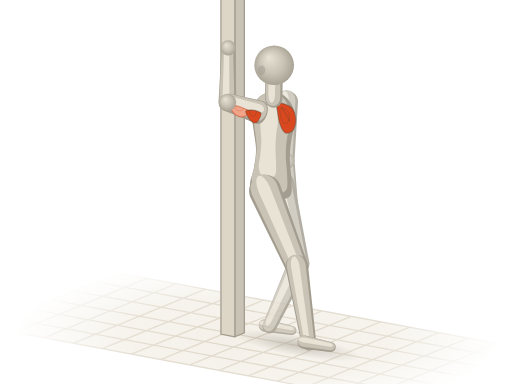
t = 0.00 s
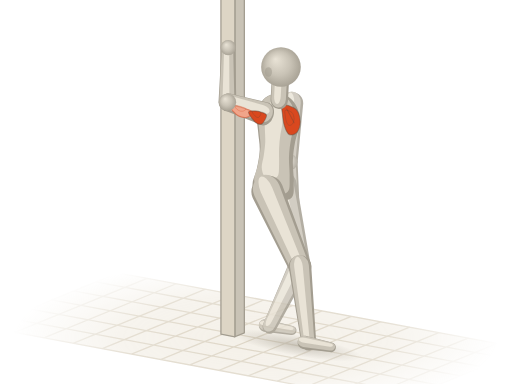
t = 0.52 s
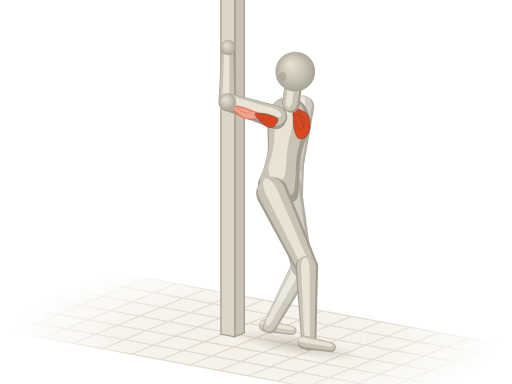
t = 0.98 s
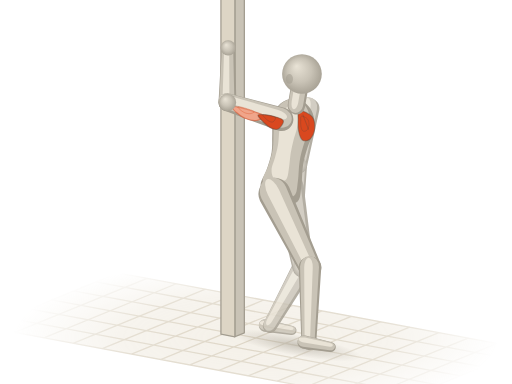
t = 1.50 s
t = 2.02 s: frame unchanged from t = 0.98 s, image omitted
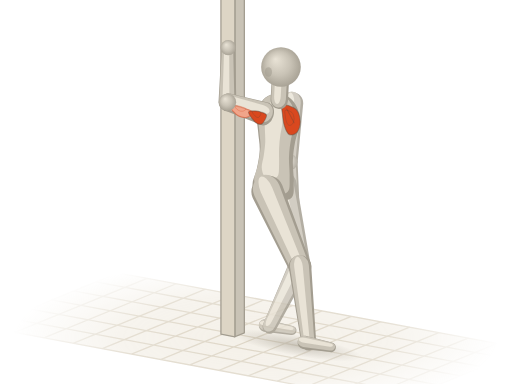
t = 2.48 s

The animated SVG that drew these frames (rendered in a browser with its animation timeline set to each time). Animation: 38 SMIL elements (animate=1,animateTransform=37); one cycle of 3.00 s, repeats indefinitely.

<svg xmlns="http://www.w3.org/2000/svg" viewBox="0 0 400 300"><title>门框胸部拉伸 · Doorway Pec Stretch</title><defs><radialGradient id="at-sph" cx=".5" cy=".5" r=".55" fx=".36" fy=".3"><stop offset="0" stop-color="#e9e3d6"/><stop offset=".55" stop-color="#c9c3b6"/><stop offset="1" stop-color="#a39d90"/></radialGradient><path id="ats0" d="M-9.5 1.1C-9.3 5.5 -9 11.9 -6.3 14.3C-3.7 16.7 1.4 15.5 6.3 15.4C11.2 15.3 17.9 13.8 23.2 13.8C28.5 13.7 33.4 14.2 38 14.9C42.5 15.5 46.7 17.3 50.6 17.6C54.5 17.9 58 17.5 61.2 16.5C64.3 15.5 67.3 13.8 69.6 11.6C71.9 9.4 74 6 74.9 3.3C75.7 0.6 75.7 -1.7 74.9 -4.4C74 -7.1 72.2 -11 69.6 -13.2C67 -15.4 63.3 -17.1 59 -17.6C54.8 -18.1 49.2 -16.6 44.3 -15.9C39.4 -15.3 34.4 -13.8 29.5 -13.8C24.6 -13.7 19.3 -14.7 14.8 -15.4C10.2 -16.1 5.8 -18.7 2.1 -18.2C-1.6 -17.6 -5.4 -15.3 -7.4 -12.1C-9.3 -8.9 -9.7 -3.3 -9.5 1.1Z"/><path id="ats2" d="M0 9.2L44.4 7A7 7 0 0 0 44.4 -7L0 -9.2A9.2 9.2 0 0 0 0 9.2Z"/><path id="ats5" d="M0 7L42.6 5.2A5.2 5.2 0 0 0 42.6 -5.2L0 -7A7 7 0 0 0 0 7Z"/><path id="ats6" d="M0 12.6L63.8 8.8A8.8 8.8 0 0 0 63.8 -8.8L0 -12.6A12.6 12.6 0 0 0 0 12.6Z"/><path id="ats7" d="M0 8.8L60.7 5.8A5.8 5.8 0 0 0 60.7 -5.8L0 -8.8A8.8 8.8 0 0 0 0 8.8Z"/><path id="ats8" d="M0 5.2L21.3 3.8A3.8 3.8 0 0 0 21.3 -3.8L0 -5.2A5.2 5.2 0 0 0 0 5.2Z"/><path id="ats9" d="M0 8.6L46.4 6.6A6.6 6.6 0 0 0 46.4 -6.6L0 -8.6A8.6 8.6 0 0 0 0 8.6Z"/><path id="ats10" d="M0 6.6L43.4 4.9A4.9 4.9 0 0 0 43.4 -4.9L0 -6.6A6.6 6.6 0 0 0 0 6.6Z"/><path id="ats11" d="M0 11.8L63.2 8.3A8.3 8.3 0 0 0 63.2 -8.3L0 -11.8A11.8 11.8 0 0 0 0 11.8Z"/><path id="ats12" d="M0 8.3L53.9 5.5A5.5 5.5 0 0 0 53.9 -5.5L0 -8.3A8.3 8.3 0 0 0 0 8.3Z"/><path id="ats13" d="M0 4.9L21.3 3.6A3.6 3.6 0 0 0 21.3 -3.6L0 -4.9A4.9 4.9 0 0 0 0 4.9Z"/><path id="ats14" d="M0 6.8L12.7 6.8A6.8 6.8 0 0 0 12.7 -6.8L0 -6.8A6.8 6.8 0 0 0 0 6.8Z"/><radialGradient id="at-fade" gradientUnits="userSpaceOnUse" cx="200" cy="264" r="190" gradientTransform="translate(200 264) scale(1 .32) translate(-200 -264)"><stop offset="0" stop-color="#fff"/><stop offset=".55" stop-color="#fff" stop-opacity=".75"/><stop offset="1" stop-color="#fff" stop-opacity="0"/></radialGradient><mask id="at-gm" maskUnits="userSpaceOnUse" x="0" y="0" width="400" height="300"><rect width="400" height="300" fill="url(#at-fade)"/></mask><radialGradient id="at-shd"><stop offset="0" stop-color="#a39d90" stop-opacity=".5"/><stop offset=".55" stop-color="#a39d90" stop-opacity=".22"/><stop offset="1" stop-color="#a39d90" stop-opacity="0"/></radialGradient></defs><g mask="url(#at-gm)"><path d="M92.1 213.2L411.3 272.6L307.9 314.8L-11.3 255.4Z" fill="#efeadf" fill-opacity=".7"/><path d="M92.1 213.2L-11.3 255.4M114.9 217.5L11.5 259.7M137.7 221.7L34.3 263.9M160.5 225.9L57.1 268.2M183.3 230.2L79.9 272.4M206.1 234.4L102.7 276.6M228.9 238.6L125.5 280.9M251.7 242.9L148.3 285.1M274.5 247.1L171.1 289.4M297.3 251.4L193.9 293.6M320.1 255.6L216.7 297.8M342.9 259.8L239.5 302.1M365.7 264.1L262.3 306.3M388.5 268.3L285.1 310.5M411.3 272.6L307.9 314.8M92.1 213.2L411.3 272.6M74.9 220.3L394 279.6M57.6 227.3L376.8 286.6M40.4 234.3L359.6 293.7M23.2 241.4L342.4 300.7M6 248.4L325.1 307.7M-11.3 255.4L307.9 314.8" fill="none" stroke="#ddd5c5" stroke-width="1"/></g><g transform="rotate(10.5)"><ellipse fill="url(#at-shd)" cx="277.4" cy="223" rx="51.9" ry="8.4"><animate attributeName="rx" values="51.9;51.9;51.9;52;52;51.9;51.9;51.9;51.9;51.9;51.9;51.9;52;52;51.9;51.9;51.9" dur="3s" repeatCount="indefinite"/></ellipse></g><g opacity=".82"><g transform="translate(207.1 254.3) rotate(10.5)"><use href="#ats13" fill="#a39d90"/><use href="#ats13" fill="#c9c3b6" transform="matrix(0.98 0 0 0.84 -0.2 -0.5)"/><use href="#ats13" fill="#e9e3d6" transform="matrix(0.9 0 0 0.38 -0.1 -1.5)"/></g><g transform="translate(223.5 125.7) rotate(83.3) scale(1 1)"><animateTransform attributeName="transform" type="translate" values="223.5 125.7;223.8 125.8;224.7 126.1;226.3 126.6;228.4 127.3;230.5 128;232.1 128.5;233 128.8;233.3 128.9;233 128.8;232.1 128.5;230.5 128;228.4 127.3;226.3 126.6;224.7 126.1;223.8 125.8;223.5 125.7" dur="3s" repeatCount="indefinite"/><animateTransform attributeName="transform" type="rotate" values="83.3;83.5;84.3;85.6;87.4;89.3;90.7;91.4;91.7;91.4;90.7;89.3;87.4;85.6;84.3;83.5;83.3" additive="sum" dur="3s" repeatCount="indefinite"/><animateTransform attributeName="transform" type="scale" values="1 1;1 1;1 1;0.99 1;0.99 1;0.99 1;0.98 1;0.98 1;0.98 1;0.98 1;0.98 1;0.99 1;0.99 1;0.99 1;1 1;1 1;1 1" additive="sum" dur="3s" repeatCount="indefinite"/><use href="#ats10" fill="#a39d90"/><use href="#ats10" fill="#c9c3b6" transform="matrix(0.98 0 0 0.84 -0.4 0.4)"/><use href="#ats10" fill="#e9e3d6" transform="matrix(0.9 0 0 0.38 -0.1 1)"/></g><g transform="translate(228.6 168.8)"><animateTransform attributeName="transform" type="translate" values="228.6 168.8;228.7 168.9;229 169.2;229.6 169.6;230.3 170.2;231.1 170.7;231.6 171.1;232 171.3;232.1 171.4;232 171.3;231.6 171.1;231.1 170.7;230.3 170.2;229.6 169.6;229 169.2;228.7 168.9;228.6 168.8" dur="3s" repeatCount="indefinite"/><circle r="5.6" fill="url(#at-sph)"/></g><g transform="translate(233.3 206.1) rotate(114.9) scale(1 1)"><animateTransform attributeName="transform" type="translate" values="233.3 206.1;233.4 206.1;233.8 206.4;234.3 206.9;235.1 207.5;235.8 208.1;236.4 208.5;236.7 208.8;236.8 208.8;236.7 208.8;236.4 208.5;235.8 208.1;235.1 207.5;234.3 206.9;233.8 206.4;233.4 206.1;233.3 206.1" dur="3s" repeatCount="indefinite"/><animateTransform attributeName="transform" type="rotate" values="114.9;115;115.4;116.1;117.1;118.2;118.9;119.3;119.5;119.3;118.9;118.2;117.1;116.1;115.4;115;114.9" additive="sum" dur="3s" repeatCount="indefinite"/><animateTransform attributeName="transform" type="scale" values="1 1;1 1;1 1;1 1;0.99 1;0.99 1;0.98 1;0.98 1;0.98 1;0.98 1;0.98 1;0.99 1;0.99 1;1 1;1 1;1 1;1 1" additive="sum" dur="3s" repeatCount="indefinite"/><use href="#ats12" fill="#a39d90"/><use href="#ats12" fill="#c9c3b6" transform="matrix(0.98 0 0 0.84 -0.1 0.9)"/><use href="#ats12" fill="#e9e3d6" transform="matrix(0.9 0 0 0.38 0.9 2.4)"/></g><g transform="translate(224.2 79.4) rotate(90.9) scale(1 1)"><animateTransform attributeName="transform" type="translate" values="224.2 79.4;224.6 79.5;226.2 79.9;229 80.7;232.6 81.8;236.2 83;239 84;240.5 84.5;241 84.7;240.5 84.5;239 84;236.2 83;232.6 81.8;229 80.7;226.2 79.9;224.6 79.5;224.2 79.4" dur="3s" repeatCount="indefinite"/><animateTransform attributeName="transform" type="rotate" values="90.9;91.1;91.9;93.3;95.3;97.2;98.7;99.6;99.8;99.6;98.7;97.2;95.3;93.3;91.9;91.1;90.9" additive="sum" dur="3s" repeatCount="indefinite"/><animateTransform attributeName="transform" type="scale" values="1 1;1 1;1 1;0.99 1;0.98 1;0.98 1;0.97 1;0.97 1;0.97 1;0.97 1;0.97 1;0.98 1;0.98 1;0.99 1;1 1;1 1;1 1" additive="sum" dur="3s" repeatCount="indefinite"/><use href="#ats9" fill="#a39d90"/><use href="#ats9" fill="#c9c3b6" transform="matrix(0.98 0 0 0.84 -0.6 0.6)"/><use href="#ats9" fill="#e9e3d6" transform="matrix(0.9 0 0 0.38 -0.5 1.8)"/></g><g transform="translate(223.5 125.7)"><animateTransform attributeName="transform" type="translate" values="223.5 125.7;223.8 125.8;224.7 126.1;226.3 126.6;228.4 127.3;230.5 128;232.1 128.5;233 128.8;233.3 128.9;233 128.8;232.1 128.5;230.5 128;228.4 127.3;226.3 126.6;224.7 126.1;223.8 125.8;223.5 125.7" dur="3s" repeatCount="indefinite"/><circle r="6.4" fill="url(#at-sph)"/></g><g transform="translate(218.3 144.6) rotate(76.2) scale(1 1)"><animateTransform attributeName="transform" type="translate" values="218.3 144.6;218.5 144.7;219.2 144.9;220.4 145.3;222 145.8;223.5 146.4;224.7 146.8;225.4 147;225.6 147;225.4 147;224.7 146.8;223.5 146.4;222 145.8;220.4 145.3;219.2 144.9;218.5 144.7;218.3 144.6" dur="3s" repeatCount="indefinite"/><animateTransform attributeName="transform" type="rotate" values="76.2;76.3;76.7;77.2;78;78.8;79.3;79.7;79.8;79.7;79.3;78.8;78;77.2;76.7;76.3;76.2" additive="sum" dur="3s" repeatCount="indefinite"/><animateTransform attributeName="transform" type="scale" values="1 1;1 1;1 1;1 1;1 1;1 1;0.99 1;0.99 1;0.99 1;0.99 1;0.99 1;1 1;1 1;1 1;1 1;1 1;1 1" additive="sum" dur="3s" repeatCount="indefinite"/><use href="#ats11" fill="#a39d90"/><use href="#ats11" fill="#c9c3b6" transform="matrix(0.98 0 0 0.84 -0.9 0.4)"/><use href="#ats11" fill="#e9e3d6" transform="matrix(0.9 0 0 0.38 -1.1 1.1)"/></g><g transform="translate(233.3 206.1)"><animateTransform attributeName="transform" type="translate" values="233.3 206.1;233.4 206.1;233.8 206.4;234.3 206.9;235.1 207.5;235.8 208.1;236.4 208.5;236.7 208.8;236.8 208.8;236.7 208.8;236.4 208.5;235.8 208.1;235.1 207.5;234.3 206.9;233.8 206.4;233.4 206.1;233.3 206.1" dur="3s" repeatCount="indefinite"/><circle r="7.9" fill="url(#at-sph)"/></g></g><g stroke="#a39d90" stroke-width="1" stroke-linejoin="round"><path d="M190.9 -21.1L190.9 260.1L183.5 263.1L183.5 -18.1Z" fill="#c9c3b6"/><path d="M180 -23.2L172.6 -20.2L183.5 -18.1L190.9 -21.1Z" fill="#efeadf"/><path d="M172.6 -20.2L183.5 -18.1L183.5 263.1L172.6 261.1Z" fill="#ddd5c5"/></g><g transform="translate(177.7 80) rotate(-89.2)"><animateTransform attributeName="transform" type="translate" values="177.7 80;177.7 79.9;177.7 79.9;177.7 79.8;177.7 79.7;177.7 79.8;177.7 79.9;177.7 79.9;177.7 80;177.7 79.9;177.7 79.9;177.7 79.8;177.7 79.7;177.7 79.8;177.7 79.9;177.7 79.9;177.7 80" dur="3s" repeatCount="indefinite"/><animateTransform attributeName="transform" type="rotate" values="-89.2;-89.2;-89.2;-89.2;-89.2;-89.2;-89.2;-89.2;-89.2;-89.2;-89.2;-89.2;-89.2;-89.2;-89.2;-89.2;-89.2" additive="sum" dur="3s" repeatCount="indefinite"/><use href="#ats5" fill="#a39d90"/><use href="#ats5" fill="#c9c3b6" transform="matrix(0.98 0 0 0.84 1.3 -0.5)"/><use href="#ats5" fill="#e9e3d6" transform="matrix(0.9 0 0 0.38 4.5 -1.2)"/></g><g transform="translate(178.3 37.4)"><animateTransform attributeName="transform" type="translate" values="178.3 37.4;178.3 37.4;178.3 37.3;178.3 37.2;178.3 37.2;178.3 37.2;178.3 37.3;178.3 37.4;178.3 37.4;178.3 37.4;178.3 37.3;178.3 37.2;178.3 37.2;178.3 37.2;178.3 37.3;178.3 37.4;178.3 37.4" dur="3s" repeatCount="indefinite"/><circle r="6" fill="url(#at-sph)"/></g><g transform="translate(212.8 146.9) rotate(-89.1) scale(1 0.96)"><animateTransform attributeName="transform" type="translate" values="212.8 146.9;213 147;213.6 147.2;214.8 147.6;216.4 148.1;218 148.6;219.2 149;219.9 149.2;220.1 149.3;219.9 149.2;219.2 149;218 148.6;216.4 148.1;214.8 147.6;213.6 147.2;213 147;212.8 146.9" dur="3s" repeatCount="indefinite"/><animateTransform attributeName="transform" type="rotate" values="-89.1;-88.9;-88.1;-86.7;-84.7;-82.8;-81.3;-80.4;-80.2;-80.4;-81.3;-82.8;-84.7;-86.7;-88.1;-88.9;-89.1" additive="sum" dur="3s" repeatCount="indefinite"/><animateTransform attributeName="transform" type="scale" values="1 0.96;1 0.96;1 0.96;0.99 0.95;0.98 0.95;0.98 0.95;0.97 0.95;0.97 0.94;0.97 0.94;0.97 0.94;0.97 0.95;0.98 0.95;0.98 0.95;0.99 0.95;1 0.96;1 0.96;1 0.96" additive="sum" dur="3s" repeatCount="indefinite"/><use href="#ats0" fill="#a39d90"/><use href="#ats0" fill="#c9c3b6" transform="matrix(0.94 0 0 0.86 4.1 -1.4)"/><use href="#ats0" fill="#e9e3d6" transform="matrix(0.72 0 0 0.42 14.9 -3.8)"/><path id="atm1" d="M66.4 3.3C67.1 5.1 65.4 11.8 63.3 14.3C61.2 16.8 56.8 17.9 53.8 18.2C50.8 18.4 47.1 17.3 45.3 16C43.6 14.6 42.5 11.6 43.2 9.9C43.9 8.2 46.9 6.6 49.6 5.5C52.2 4.4 56.2 3.7 59 3.3C61.9 2.9 65.7 1.5 66.4 3.3Z" fill="#d9481f" stroke="#4a4640" stroke-opacity=".38" stroke-width=".9" stroke-linejoin="round"/><use href="#atm1" fill="#fffdf8" fill-opacity=".3" stroke="none" transform="matrix(0.5 0 0 0.5 29 3.9)"/><path d="M63.3 6.6C61.5 7.7 54.5 12.1 52.7 13.2" fill="none" stroke="#4a4640" stroke-opacity=".3" stroke-width=".8" stroke-linecap="round"/></g><g transform="translate(213.8 77.3) rotate(-89.1) scale(1 1)"><animateTransform attributeName="transform" type="translate" values="213.8 77.3;214.3 77.4;216 77.9;218.9 78.7;222.7 79.9;226.5 81.1;229.4 82.1;231.1 82.7;231.5 82.9;231.1 82.7;229.4 82.1;226.5 81.1;222.7 79.9;218.9 78.7;216 77.9;214.3 77.4;213.8 77.3" dur="3s" repeatCount="indefinite"/><animateTransform attributeName="transform" type="rotate" values="-89.1;-88.9;-88.1;-86.7;-84.7;-82.8;-81.3;-80.4;-80.2;-80.4;-81.3;-82.8;-84.7;-86.7;-88.1;-88.9;-89.1" additive="sum" dur="3s" repeatCount="indefinite"/><animateTransform attributeName="transform" type="scale" values="1 1;1 1;1 1;0.99 1;0.98 1;0.98 1;0.97 1;0.97 1;0.97 1;0.97 1;0.97 1;0.98 1;0.98 1;0.99 1;1 1;1 1;1 1" additive="sum" dur="3s" repeatCount="indefinite"/><use href="#ats14" fill="#a39d90"/><use href="#ats14" fill="#c9c3b6" transform="matrix(0.98 0 0 0.84 1.1 -0.6)"/><use href="#ats14" fill="#e9e3d6" transform="matrix(0.9 0 0 0.38 3.2 -1.6)"/></g><g transform="translate(203.3 87.9) rotate(-162.8) scale(0.6 1)"><animateTransform attributeName="transform" type="translate" values="203.3 87.9;203.7 88;205.3 88.4;208 89.2;211.7 90.3;215.3 91.5;218 92.5;219.6 93.1;220 93.2;219.6 93.1;218 92.5;215.3 91.5;211.7 90.3;208 89.2;205.3 88.4;203.7 88;203.3 87.9" dur="3s" repeatCount="indefinite"/><animateTransform attributeName="transform" type="rotate" values="-162.8;-162.8;-162.7;-162.7;-162.7;-162.6;-162.6;-162.6;-162.6;-162.6;-162.6;-162.6;-162.7;-162.7;-162.7;-162.8;-162.8" additive="sum" dur="3s" repeatCount="indefinite"/><animateTransform attributeName="transform" type="scale" values="0.6 1;0.61 1;0.65 1;0.72 1;0.8 1;0.89 1;0.95 1;0.99 1;1 1;0.99 1;0.95 1;0.89 1;0.8 1;0.72 1;0.65 1;0.61 1;0.6 1" additive="sum" dur="3s" repeatCount="indefinite"/><use href="#ats2" fill="#a39d90"/><use href="#ats2" fill="#c9c3b6" transform="matrix(0.98 0 0 0.84 1.3 0.9)"/><use href="#ats2" fill="#e9e3d6" transform="matrix(0.9 0 0 0.38 4.7 2.6)"/><path id="atm3" d="M13.3 -1.7C12.7 -2.7 16.3 -5.8 18.6 -6.8C21 -7.8 24.7 -8.1 27.5 -7.8C30.3 -7.6 33.4 -6.3 35.5 -5.4C37.6 -4.4 40.4 -2.9 39.9 -2.2C39.5 -1.4 35.8 -1.1 32.8 -0.9C29.9 -0.7 25.4 -0.7 22.2 -0.8C18.9 -0.9 13.9 -0.7 13.3 -1.7Z" fill="#f0a58a" stroke="#d9481f" stroke-opacity=".5" stroke-width=".9" stroke-linejoin="round"/><use href="#atm3" fill="#fffdf8" fill-opacity=".3" stroke="none" transform="matrix(0.5 0 0 0.5 15.5 0.2)"/><path id="atm4" d="M-1.8 -0.9C-2.5 -2.3 -1.2 -6.5 0 -7.8C1.2 -9.2 3.3 -9.3 5.3 -9.1C7.4 -8.9 10.2 -7.8 12.4 -6.7C14.6 -5.6 18.5 -3.5 18.6 -2.5C18.8 -1.5 15.7 -1 13.3 -0.5C10.9 0 7 0.5 4.4 0.4C1.9 0.4 -1 0.5 -1.8 -0.9Z" fill="#d9481f" stroke="#4a4640" stroke-opacity=".38" stroke-width=".9" stroke-linejoin="round"/><use href="#atm4" fill="#fffdf8" fill-opacity=".3" stroke="none" transform="matrix(0.5 0 0 0.5 5.7 0.1)"/></g><g transform="translate(177.7 80)"><animateTransform attributeName="transform" type="translate" values="177.7 80;177.7 79.9;177.7 79.9;177.7 79.8;177.7 79.7;177.7 79.8;177.7 79.9;177.7 79.9;177.7 80;177.7 79.9;177.7 79.9;177.7 79.8;177.7 79.7;177.7 79.8;177.7 79.9;177.7 79.9;177.7 80" dur="3s" repeatCount="indefinite"/><circle r="6.8" fill="url(#at-sph)"/></g><g transform="translate(214.2 51)"><animateTransform attributeName="transform" type="translate" values="214.2 51;214.8 51.1;216.8 51.6;220.4 52.6;225.1 54;229.8 55.6;233.3 56.8;235.3 57.6;235.9 57.8;235.3 57.6;233.3 56.8;229.8 55.6;225.1 54;220.4 52.6;216.8 51.6;214.8 51.1;214.2 51" dur="3s" repeatCount="indefinite"/><circle r="15.5" fill="url(#at-sph)"/><ellipse cx="-9.8" cy="3.9" rx="2.8" ry="3.8" fill="#a39d90" fill-opacity=".55"/></g><g transform="translate(207.2 149.2) rotate(67.3)"><animateTransform attributeName="transform" type="translate" values="207.2 149.2;207.4 149.2;208.1 149.4;209.3 149.8;210.9 150.4;212.5 150.9;213.7 151.3;214.3 151.5;214.5 151.6;214.3 151.5;213.7 151.3;212.5 150.9;210.9 150.4;209.3 149.8;208.1 149.4;207.4 149.2;207.2 149.2" dur="3s" repeatCount="indefinite"/><animateTransform attributeName="transform" type="rotate" values="67.3;67.2;66.9;66.4;65.8;65.1;64.6;64.3;64.2;64.3;64.6;65.1;65.8;66.4;66.9;67.2;67.3" additive="sum" dur="3s" repeatCount="indefinite"/><use href="#ats6" fill="#a39d90"/><use href="#ats6" fill="#c9c3b6" transform="matrix(0.98 0 0 0.84 -1.1 0.1)"/><use href="#ats6" fill="#e9e3d6" transform="matrix(0.9 0 0 0.38 -1.5 0.2)"/></g><g transform="translate(231.9 208)"><animateTransform attributeName="transform" type="translate" values="231.9 208;232.2 208;233.1 208.1;234.8 208.3;237.1 208.5;239.3 208.7;241 208.8;241.9 208.9;242.2 208.9;241.9 208.9;241 208.8;239.3 208.7;237.1 208.5;234.8 208.3;233.1 208.1;232.2 208;231.9 208" dur="3s" repeatCount="indefinite"/><circle r="8.4" fill="url(#at-sph)"/></g><g transform="translate(231.9 208) rotate(81.1) scale(1 1)"><animateTransform attributeName="transform" type="translate" values="231.9 208;232.2 208;233.1 208.1;234.8 208.3;237.1 208.5;239.3 208.7;241 208.8;241.9 208.9;242.2 208.9;241.9 208.9;241 208.8;239.3 208.7;237.1 208.5;234.8 208.3;233.1 208.1;232.2 208;231.9 208" dur="3s" repeatCount="indefinite"/><animateTransform attributeName="transform" type="rotate" values="81.1;81.4;82.3;83.8;85.9;88.1;89.7;90.6;90.9;90.6;89.7;88.1;85.9;83.8;82.3;81.4;81.1" additive="sum" dur="3s" repeatCount="indefinite"/><animateTransform attributeName="transform" type="scale" values="1 1;1 1;1 1;0.99 1;0.99 1;0.98 1;0.98 1;0.97 1;0.97 1;0.97 1;0.98 1;0.98 1;0.99 1;0.99 1;1 1;1 1;1 1" additive="sum" dur="3s" repeatCount="indefinite"/><use href="#ats7" fill="#a39d90"/><use href="#ats7" fill="#c9c3b6" transform="matrix(0.98 0 0 0.84 -0.5 0.4)"/><use href="#ats7" fill="#e9e3d6" transform="matrix(0.9 0 0 0.38 0.1 1.2)"/></g><g transform="translate(237.6 267.3) rotate(10.5)"><animateTransform attributeName="transform" type="translate" values="237.6 267.3;237.6 267.3;237.6 267.4;237.7 267.5;237.7 267.6;237.6 267.5;237.6 267.4;237.6 267.3;237.6 267.3;237.6 267.3;237.6 267.4;237.6 267.5;237.7 267.6;237.7 267.5;237.6 267.4;237.6 267.3;237.6 267.3" dur="3s" repeatCount="indefinite"/><animateTransform attributeName="transform" type="rotate" values="10.5;10.5;10.5;10.5;10.5;10.5;10.5;10.5;10.5;10.5;10.5;10.5;10.5;10.5;10.5;10.5;10.5" additive="sum" dur="3s" repeatCount="indefinite"/><use href="#ats8" fill="#a39d90"/><use href="#ats8" fill="#c9c3b6" transform="matrix(0.98 0 0 0.84 -0.2 -0.6)"/><use href="#ats8" fill="#e9e3d6" transform="matrix(0.9 0 0 0.38 -0.1 -1.6)"/></g></svg>
